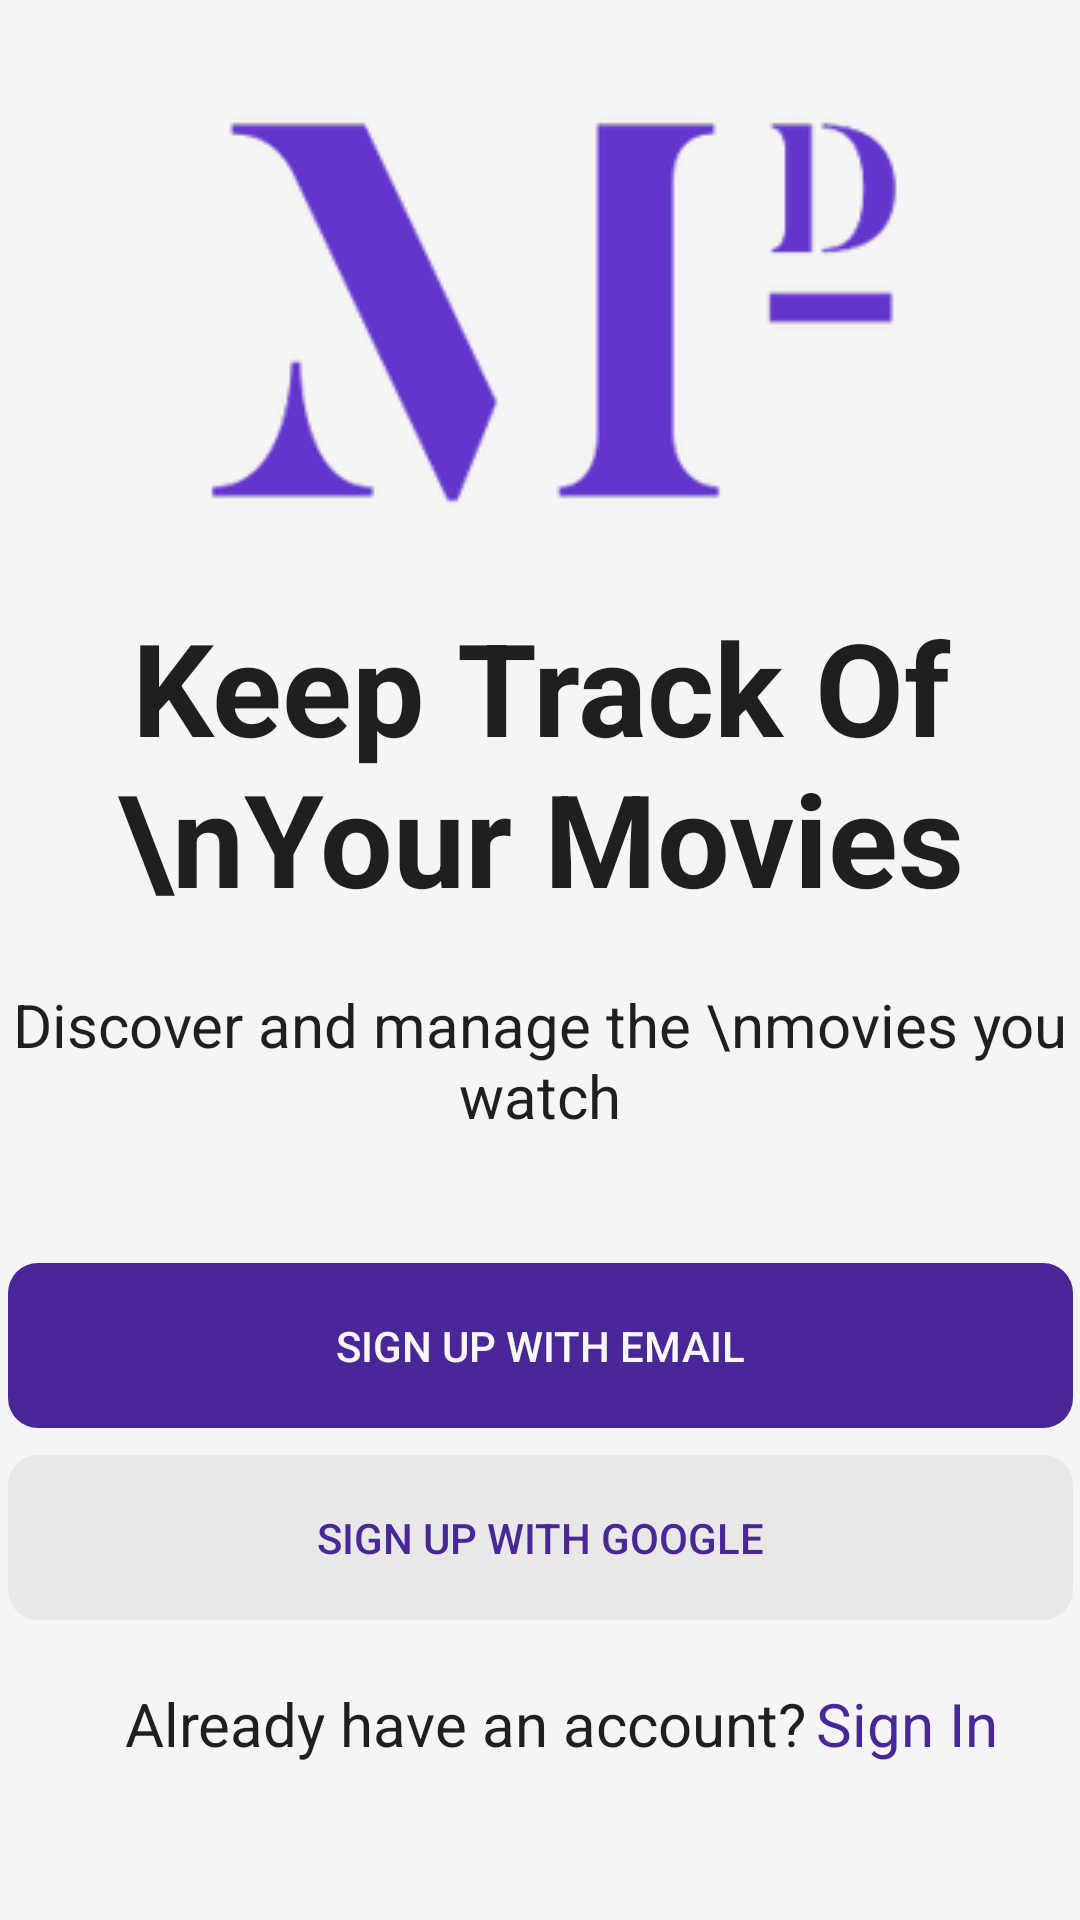

Reconstruct the res/layout file that produces this screen, plus the resources it refers to.
<!-- AndroidManifest.xml: application theme Theme.TheMovieDiary -->
<!-- res/layout/activity_main.xml -->
<?xml version="1.0" encoding="utf-8"?>
<androidx.constraintlayout.widget.ConstraintLayout xmlns:android="http://schemas.android.com/apk/res/android"

    xmlns:app="http://schemas.android.com/apk/res-auto"
    xmlns:tools="http://schemas.android.com/tools"
    android:layout_width="match_parent"
    android:layout_height="match_parent"
    android:background="#F5F5F5"
    tools:context=".MainActivity">

    <TextView
        android:id="@+id/title2_homepage"
        android:layout_width="wrap_content"
        android:layout_height="wrap_content"
        android:layout_marginTop="328dp"
        android:gravity="center"
        android:text="Discover and manage the \nmovies you watch"
        android:textSize="20sp"
        android:textColor="@color/off_black"
        app:layout_constraintEnd_toEndOf="parent"
        app:layout_constraintStart_toStartOf="parent"
        app:layout_constraintTop_toTopOf="parent" />

    <TextView
        android:id="@+id/title1_homepage"
        android:layout_width="wrap_content"
        android:layout_height="wrap_content"
        android:layout_marginTop="200dp"
        android:gravity="center"
        android:text="Keep Track Of \nYour Movies"
        android:textColor="#1F1F1F"
        android:textSize="43sp"
        android:textStyle="bold"
        app:layout_constraintEnd_toEndOf="parent"
        app:layout_constraintStart_toStartOf="parent"
        app:layout_constraintTop_toTopOf="parent" />

    <Button
        android:id="@+id/email_signup_btn_homepage"
        android:layout_width="wrap_content"
        android:layout_height="wrap_content"
        android:layout_marginBottom="164dp"
        android:width="355dp"
        android:height="55dp"
        android:background="@drawable/roundstyle"
        android:text="Sign Up With Email"
        android:textColor="#F7F7F7"
        android:textSize="14sp"
        app:backgroundTint="#4A2799"
        app:layout_constraintBottom_toBottomOf="parent"
        app:layout_constraintEnd_toEndOf="parent"
        app:layout_constraintStart_toStartOf="parent" />

    <Button
        android:id="@+id/google_signup_btn_homepage"
        android:background="@drawable/roundstyle"
        android:layout_width="0dp"
        android:layout_height="wrap_content"
        android:layout_marginBottom="100dp"
        android:width="355dp"
        android:height="55dp"
        android:text="Sign Up with Google"
        android:textColor="#4A2799"
        app:backgroundTint="#E8E8E6"
        app:layout_constraintBottom_toBottomOf="parent"
        app:layout_constraintEnd_toEndOf="@+id/email_signup_btn_homepage"
        app:layout_constraintHorizontal_bias="0.0"
        app:layout_constraintStart_toStartOf="@+id/email_signup_btn_homepage"
        app:layout_constraintTop_toBottomOf="@+id/email_signup_btn_homepage"
        app:layout_constraintVertical_bias="1.0" />

    <TextView
        android:id="@+id/text1_homepage"
        android:layout_width="wrap_content"
        android:layout_height="wrap_content"
        android:layout_marginBottom="52dp"
        android:text="Already have an account?"
        android:textColor="#1F1F1F"
        android:textSize="20sp"
        app:layout_constraintBottom_toBottomOf="parent"
        app:layout_constraintEnd_toEndOf="parent"
        app:layout_constraintHorizontal_bias="0.313"
        app:layout_constraintStart_toStartOf="parent" />

    <TextView
        android:id="@+id/signin_link_homepage"
        android:layout_width="wrap_content"
        android:layout_height="wrap_content"
        android:layout_marginStart="1dp"
        android:layout_marginLeft="1dp"
        android:layout_marginBottom="52dp"
        android:text="Sign In"
        android:textColor="#4A2799"
        android:textSize="20sp"
        app:layout_constraintBottom_toBottomOf="parent"
        app:layout_constraintEnd_toEndOf="parent"
        app:layout_constraintHorizontal_bias="0.079"
        app:layout_constraintStart_toEndOf="@+id/text1_homepage" />

    <ImageView
        android:id="@+id/imageView4"
        android:layout_width="wrap_content"
        android:layout_height="wrap_content"
        android:layout_marginTop="16dp"
        app:layout_constraintEnd_toEndOf="parent"
        app:layout_constraintHorizontal_bias="0.496"
        app:layout_constraintStart_toStartOf="parent"
        app:layout_constraintTop_toTopOf="parent"
        app:srcCompat="@drawable/themoviediarylogo" />

</androidx.constraintlayout.widget.ConstraintLayout>
<!-- resources referenced by this layout -->
<resources>
  <color name="off_black">#1F1F1F</color>
  <!-- drawable roundstyle (drawable) -->
  <?xml version="1.0" encoding="utf-8"?>
  <shape xmlns:android="http://schemas.android.com/apk/res/android">
      <corners android:radius="100dp"
          android:bottomRightRadius="10dp"
          android:bottomLeftRadius="10dp"
          android:topLeftRadius="10dp"
          android:topRightRadius="10dp"
          />
  </shape>
  <!-- drawable themoviediarylogo: png bitmap (drawable-v24, 11449 bytes) -->
  <style name="Theme.TheMovieDiary" parent="Theme.MaterialComponents.DayNight.DarkActionBar">
          
          <item name="colorPrimary">@color/purple_500</item>
          <item name="colorPrimaryVariant">@color/purple_700</item>
          <item name="colorOnPrimary">@color/white</item>
          
          <item name="colorSecondary">@color/teal_200</item>
          <item name="colorSecondaryVariant">@color/teal_700</item>
          <item name="colorOnSecondary">@color/black</item>
          
          <item name="android:statusBarColor" tools:targetApi="l">?attr/colorPrimaryVariant</item>
          
      </style>
  <color name="purple_500">#4A2799</color>
  <color name="purple_700">#D6D6D6</color>
  <color name="white">#FFFFFFFF</color>
  <color name="teal_200">#FF03DAC5</color>
  <color name="teal_700">#FF018786</color>
  <color name="black">#FF000000</color>
</resources>
